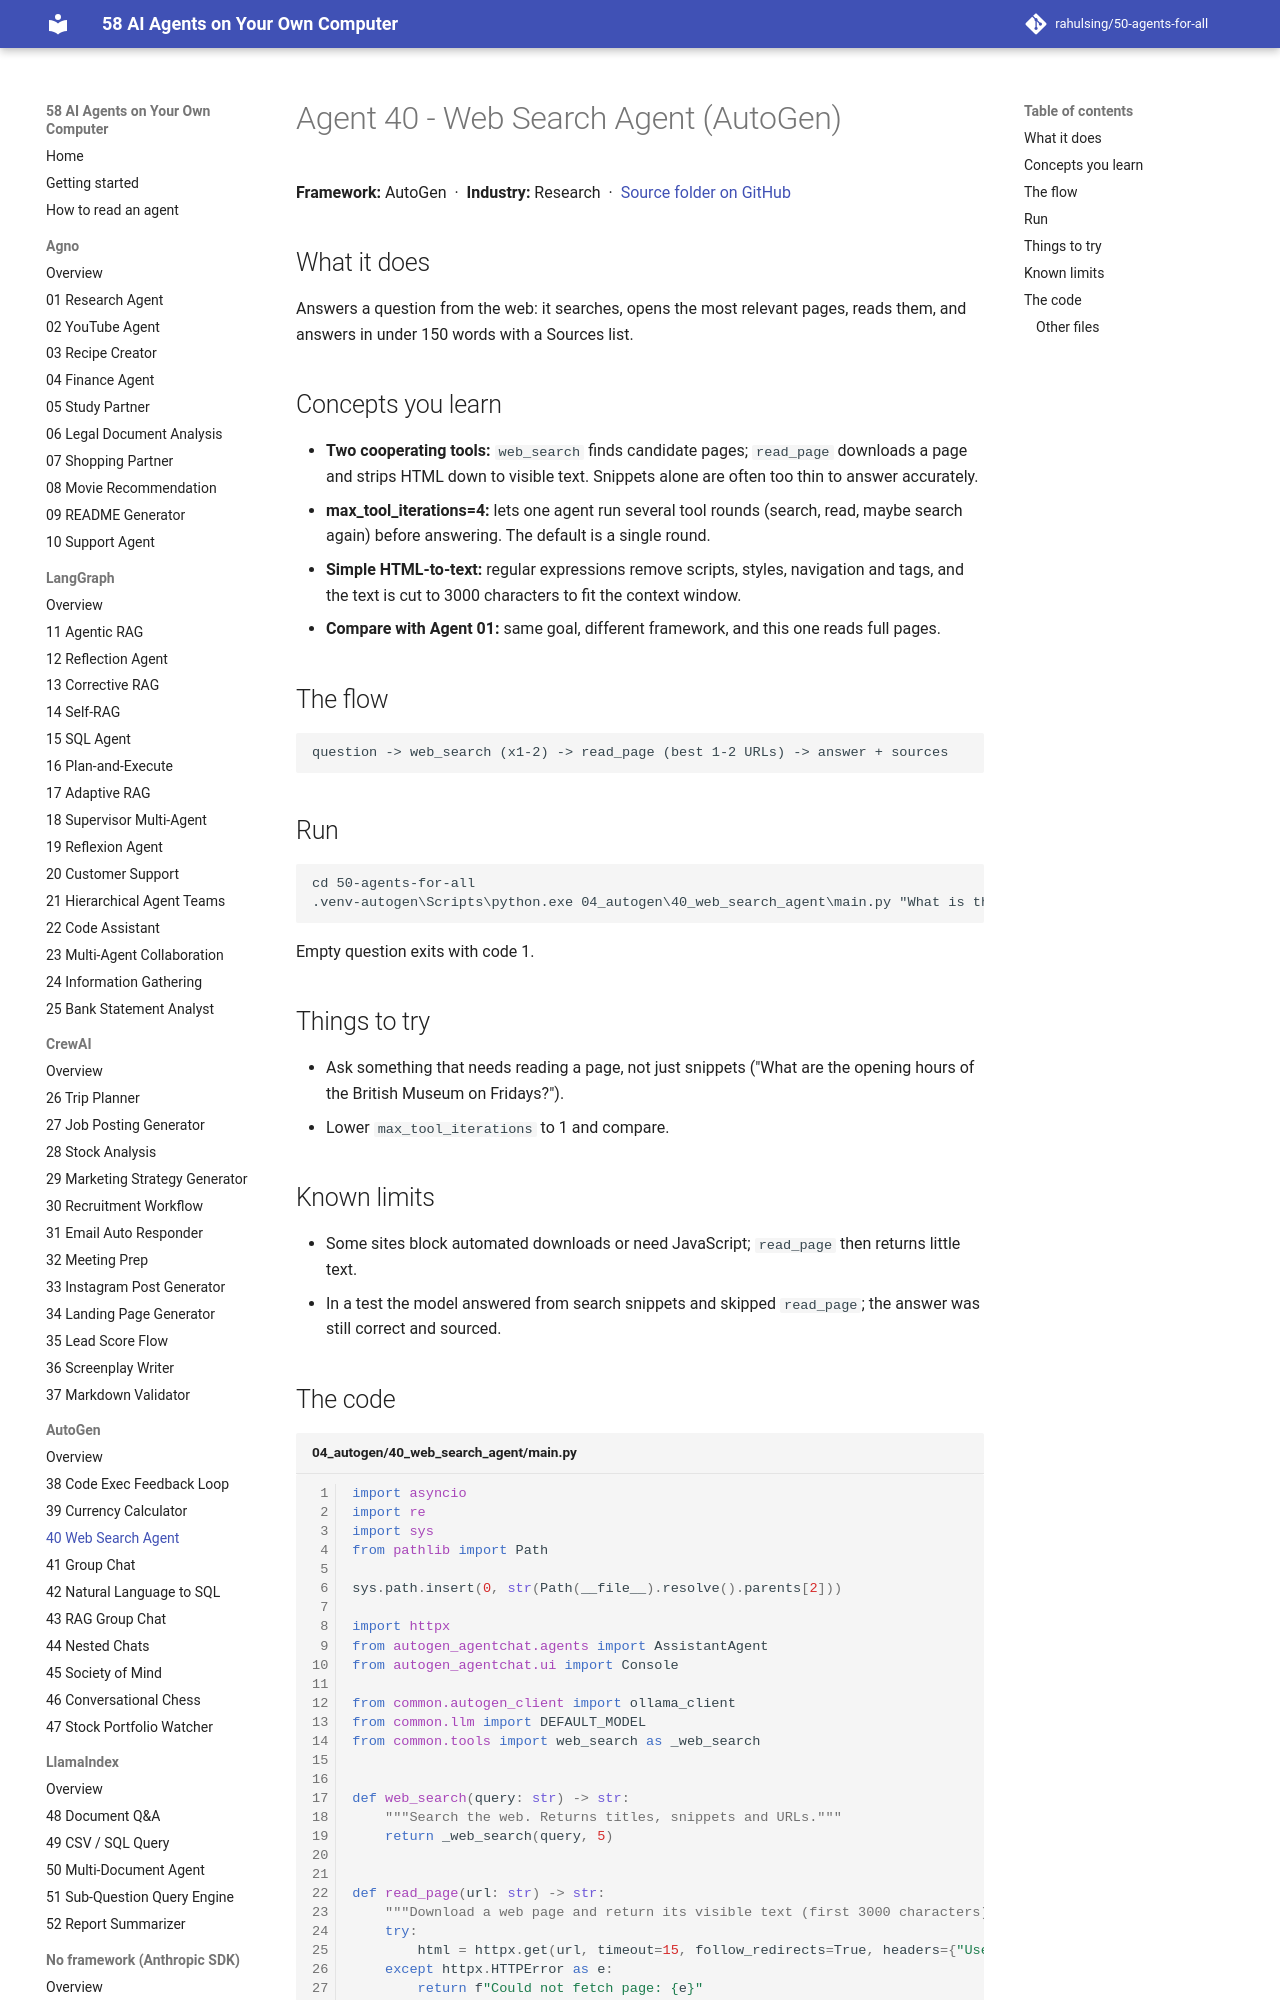

repository: rahulsing/50-agents-for-all · page: agents/04_autogen/40_web_search_agent/index.html · generator: mkdocs

# Agent 40 - Web Search Agent (AutoGen)

## What it does
Answers a question from the web: it searches, opens the most relevant pages, reads them, and answers in under 150 words with a Sources list.

## Concepts you learn
- **Two cooperating tools:** `web_search` finds candidate pages; `read_page` downloads a page and strips HTML down to visible text. Snippets alone are often too thin to answer accurately.
- **max_tool_iterations=4:** lets one agent run several tool rounds (search, read, maybe search again) before answering. The default is a single round.
- **Simple HTML-to-text:** regular expressions remove scripts, styles, navigation and tags, and the text is cut to 3000 characters to fit the context window.
- **Compare with Agent 01:** same goal, different framework, and this one reads full pages.

## The flow
```
question -> web_search (x1-2) -> read_page (best 1-2 URLs) -> answer + sources
```
